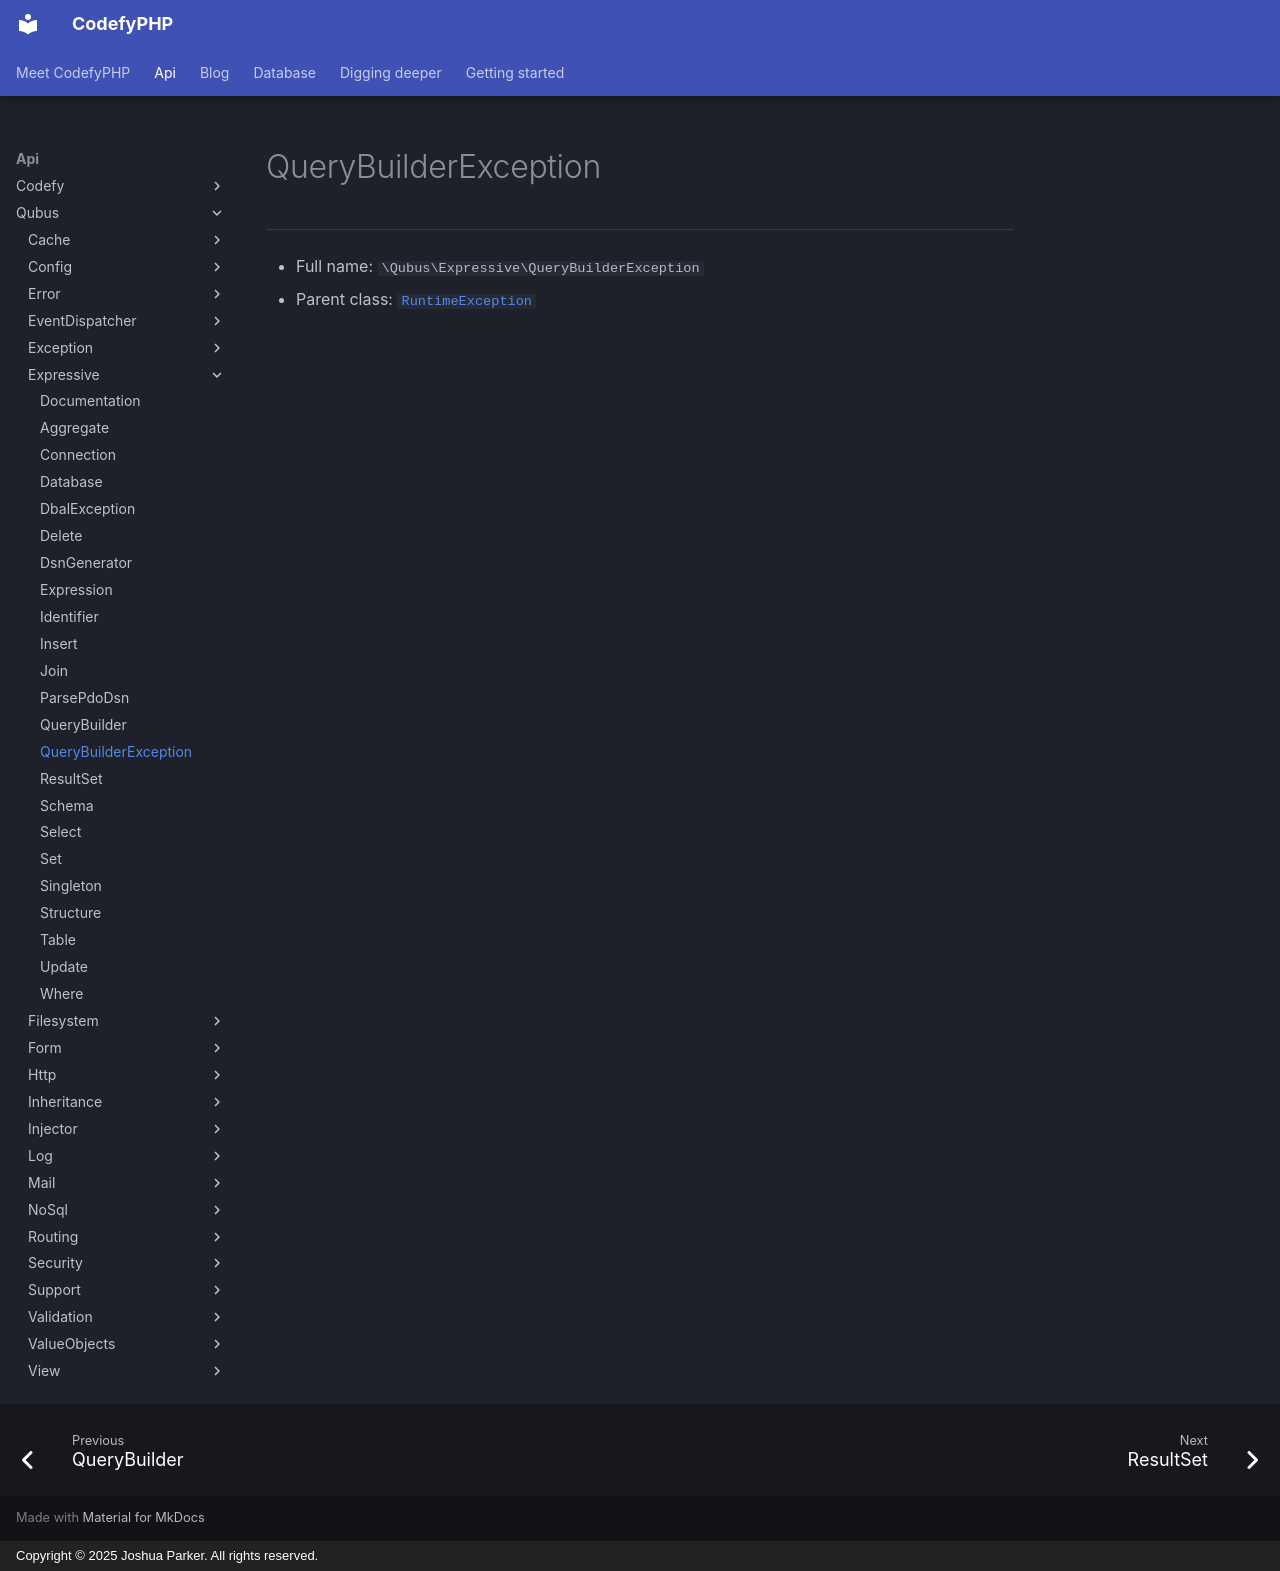

repository: codefyphp/docs · page: api/Qubus/Expressive/QueryBuilderException/index.html · generator: mkdocs · copyright: Copyright © 2025 Joshua Parker. All rights reserved.

# QueryBuilderException

***

* Full name: `\Qubus\Expressive\QueryBuilderException`
* Parent class: [`RuntimeException`](../../RuntimeException.md)
